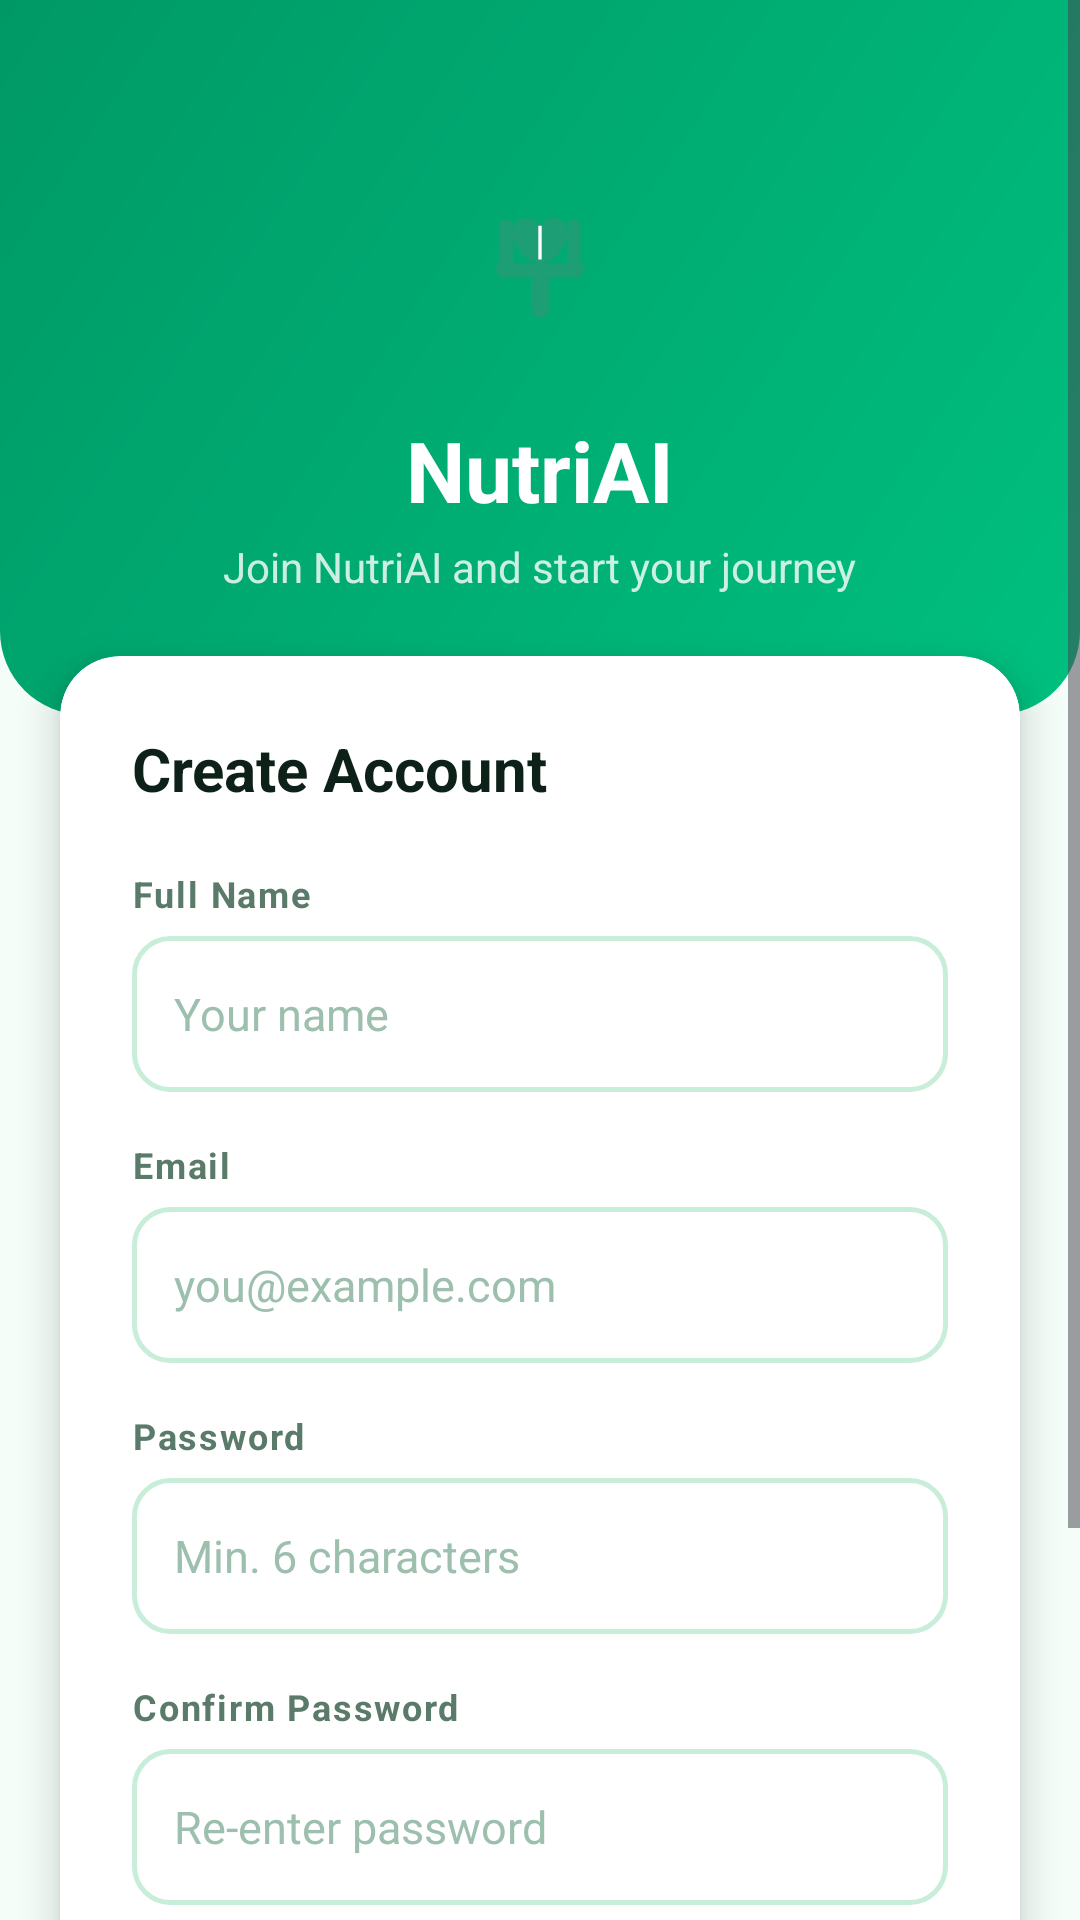

Reconstruct the res/layout file that produces this screen, plus the resources it refers to.
<!-- AndroidManifest.xml: application theme Theme.NutriAI -->
<!-- res/layout/fragment_signup.xml -->
<?xml version="1.0" encoding="utf-8"?>
<ScrollView
    xmlns:android="http://schemas.android.com/apk/res/android"
    xmlns:app="http://schemas.android.com/apk/res-auto"
    android:layout_width="match_parent"
    android:layout_height="match_parent"
    android:background="@color/colorBackground"
    android:fillViewport="true">

    <LinearLayout
        android:layout_width="match_parent"
        android:layout_height="wrap_content"
        android:orientation="vertical">

        
        <LinearLayout
            android:layout_width="match_parent"
            android:layout_height="wrap_content"
            android:background="@drawable/bg_gradient_header"
            android:orientation="vertical"
            android:gravity="center"
            android:paddingTop="48dp"
            android:paddingBottom="40dp"
            android:paddingStart="24dp"
            android:paddingEnd="24dp">

            <ImageView
                android:layout_width="80dp"
                android:layout_height="80dp"
                android:src="@drawable/ic_nutriai_logo"
                android:background="@drawable/bg_logo_circle"
                android:padding="16dp"
                android:elevation="4dp"
                android:contentDescription="@string/app_name" />

            <TextView
                android:layout_width="wrap_content"
                android:layout_height="wrap_content"
                android:text="@string/app_name"
                android:textSize="28sp"
                android:textStyle="bold"
                android:textColor="@color/colorOnPrimary"
                android:paddingTop="10dp" />

            <TextView
                android:layout_width="wrap_content"
                android:layout_height="wrap_content"
                android:text="@string/signup_subtitle"
                android:textSize="14sp"
                android:textColor="#CCFFFFFF"
                android:paddingTop="4dp" />
        </LinearLayout>

        
        <androidx.cardview.widget.CardView
            android:layout_width="match_parent"
            android:layout_height="wrap_content"
            android:layout_marginStart="20dp"
            android:layout_marginEnd="20dp"
            android:layout_marginTop="-20dp"
            android:layout_marginBottom="24dp"
            app:cardElevation="8dp"
            app:cardCornerRadius="20dp"
            app:cardBackgroundColor="@color/colorSurface">

            <LinearLayout
                android:layout_width="match_parent"
                android:layout_height="wrap_content"
                android:orientation="vertical"
                android:padding="24dp">

                <TextView
                    android:layout_width="wrap_content"
                    android:layout_height="wrap_content"
                    android:text="@string/label_create_account"
                    android:textSize="20sp"
                    android:textStyle="bold"
                    android:textColor="@color/colorTextPrimary"
                    android:paddingBottom="20dp" />

                
                <TextView
                    android:layout_width="wrap_content"
                    android:layout_height="wrap_content"
                    android:text="@string/label_name"
                    android:textSize="12sp"
                    android:textStyle="bold"
                    android:textColor="@color/colorTextSecondary"
                    android:letterSpacing="0.05"
                    android:paddingBottom="6dp" />

                <EditText
                    android:id="@+id/etName"
                    android:layout_width="match_parent"
                    android:layout_height="52dp"
                    android:hint="@string/hint_name"
                    android:inputType="textPersonName"
                    android:background="@drawable/bg_input_field"
                    android:textColor="@color/colorTextPrimary"
                    android:textColorHint="@color/colorTextHint"
                    android:textSize="15sp"
                    android:paddingStart="14dp"
                    android:paddingEnd="14dp"
                    android:singleLine="true" />

                <View android:layout_width="match_parent" android:layout_height="16dp" />

                
                <TextView
                    android:layout_width="wrap_content"
                    android:layout_height="wrap_content"
                    android:text="@string/label_email"
                    android:textSize="12sp"
                    android:textStyle="bold"
                    android:textColor="@color/colorTextSecondary"
                    android:letterSpacing="0.05"
                    android:paddingBottom="6dp" />

                <EditText
                    android:id="@+id/etEmail"
                    android:layout_width="match_parent"
                    android:layout_height="52dp"
                    android:hint="@string/hint_email"
                    android:inputType="textEmailAddress"
                    android:background="@drawable/bg_input_field"
                    android:textColor="@color/colorTextPrimary"
                    android:textColorHint="@color/colorTextHint"
                    android:textSize="15sp"
                    android:paddingStart="14dp"
                    android:paddingEnd="14dp"
                    android:singleLine="true" />

                <View android:layout_width="match_parent" android:layout_height="16dp" />

                
                <TextView
                    android:layout_width="wrap_content"
                    android:layout_height="wrap_content"
                    android:text="@string/label_password"
                    android:textSize="12sp"
                    android:textStyle="bold"
                    android:textColor="@color/colorTextSecondary"
                    android:letterSpacing="0.05"
                    android:paddingBottom="6dp" />

                <EditText
                    android:id="@+id/etPassword"
                    android:layout_width="match_parent"
                    android:layout_height="52dp"
                    android:hint="@string/hint_password_signup"
                    android:inputType="textPassword"
                    android:background="@drawable/bg_input_field"
                    android:textColor="@color/colorTextPrimary"
                    android:textColorHint="@color/colorTextHint"
                    android:textSize="15sp"
                    android:paddingStart="14dp"
                    android:paddingEnd="14dp"
                    android:singleLine="true" />

                <View android:layout_width="match_parent" android:layout_height="16dp" />

                
                <TextView
                    android:layout_width="wrap_content"
                    android:layout_height="wrap_content"
                    android:text="@string/label_confirm_password"
                    android:textSize="12sp"
                    android:textStyle="bold"
                    android:textColor="@color/colorTextSecondary"
                    android:letterSpacing="0.05"
                    android:paddingBottom="6dp" />

                <EditText
                    android:id="@+id/etConfirmPassword"
                    android:layout_width="match_parent"
                    android:layout_height="52dp"
                    android:hint="@string/hint_confirm_password"
                    android:inputType="textPassword"
                    android:background="@drawable/bg_input_field"
                    android:textColor="@color/colorTextPrimary"
                    android:textColorHint="@color/colorTextHint"
                    android:textSize="15sp"
                    android:paddingStart="14dp"
                    android:paddingEnd="14dp"
                    android:singleLine="true" />

                <View android:layout_width="match_parent" android:layout_height="24dp" />

                
                <Button
                    android:id="@+id/btnSignup"
                    android:layout_width="match_parent"
                    android:layout_height="54dp"
                    android:text="@string/btn_signup"
                    android:background="@drawable/bg_button_primary"
                    android:textColor="@color/colorOnPrimary"
                    android:textSize="16sp"
                    android:textStyle="bold"
                    android:textAllCaps="false"
                    android:letterSpacing="0"
                    android:stateListAnimator="@null"
                    android:elevation="4dp" />

                
                <TextView
                    android:id="@+id/tvError"
                    android:layout_width="match_parent"
                    android:layout_height="wrap_content"
                    android:textSize="13sp"
                    android:textColor="@color/colorError"
                    android:gravity="center"
                    android:paddingTop="12dp"
                    android:visibility="gone" />

                
                <TextView
                    android:id="@+id/tvGoLogin"
                    android:layout_width="match_parent"
                    android:layout_height="wrap_content"
                    android:text="@string/link_go_login"
                    android:textSize="14sp"
                    android:textColor="@color/colorPrimary"
                    android:gravity="center"
                    android:paddingTop="20dp"
                    android:paddingBottom="4dp"
                    android:clickable="true"
                    android:focusable="true" />

            </LinearLayout>
        </androidx.cardview.widget.CardView>

    </LinearLayout>
</ScrollView>
<!-- resources referenced by this layout -->
<resources>
  <color name="colorBackground">#F4FDF8</color>
  <color name="colorError">#E53935</color>
  <color name="colorOnPrimary">#FFFFFF</color>
  <color name="colorPrimary">#00C07F</color>
  <color name="colorSurface">#FFFFFF</color>
  <color name="colorTextHint">#9DBFAD</color>
  <color name="colorTextPrimary">#0D2118</color>
  <color name="colorTextSecondary">#5A7A6A</color>
  <!-- drawable bg_button_primary (drawable) -->
  <?xml version="1.0" encoding="utf-8"?>
  <shape xmlns:android="http://schemas.android.com/apk/res/android">
      <gradient
          android:startColor="#00C07F"
          android:endColor="#009966"
          android:angle="135" />
      <corners android:radius="14dp" />
  </shape>
  <!-- drawable bg_gradient_header (drawable) -->
  <?xml version="1.0" encoding="utf-8"?>
  <shape xmlns:android="http://schemas.android.com/apk/res/android">
      <gradient
          android:startColor="#00C07F"
          android:endColor="#009966"
          android:angle="135"
          android:type="linear" />
      <corners
          android:bottomLeftRadius="28dp"
          android:bottomRightRadius="28dp" />
  </shape>
  <!-- drawable bg_input_field (drawable) -->
  <?xml version="1.0" encoding="utf-8"?>
  <shape xmlns:android="http://schemas.android.com/apk/res/android">
      <solid android:color="#FFFFFF" />
      <stroke android:width="1.5dp" android:color="#C8EDD8" />
      <corners android:radius="12dp" />
      <padding
          android:left="14dp"
          android:right="14dp"
          android:top="12dp"
          android:bottom="12dp" />
  </shape>
  <string name="app_name">NutriAI</string>
  <string name="btn_signup">Create Account</string>
  <string name="hint_confirm_password">Re-enter password</string>
  <string name="hint_email">you@example.com</string>
  <string name="hint_name">Your name</string>
  <string name="hint_password_signup">Min. 6 characters</string>
  <string name="label_confirm_password">Confirm Password</string>
  <string name="label_create_account">Create Account</string>
  <string name="label_email">Email</string>
  <string name="label_name">Full Name</string>
  <string name="label_password">Password</string>
  <string name="link_go_login">Already have an account? Sign In</string>
  <string name="signup_subtitle">Join NutriAI and start your journey</string>
  <style name="Theme.NutriAI" parent="Base.Theme.NutriAI" />
  <style name="Base.Theme.NutriAI" parent="Theme.Material3.Light.NoActionBar">
          <item name="colorPrimary">@color/colorPrimary</item>
          <item name="colorPrimaryVariant">@color/colorPrimaryDark</item>
          <item name="colorSecondary">@color/colorAccent</item>
          <item name="android:colorBackground">@color/colorBackground</item>
          <item name="colorSurface">@color/colorSurface</item>
          <item name="colorOnPrimary">@color/colorOnPrimary</item>
          <item name="colorOnSurface">@color/colorTextPrimary</item>
          <item name="android:windowBackground">@color/colorBackground</item>
          <item name="android:fontFamily">sans-serif</item>
      </style>
  <color name="colorPrimaryDark">#009966</color>
  <color name="colorAccent">#FF6B35</color>
</resources>
